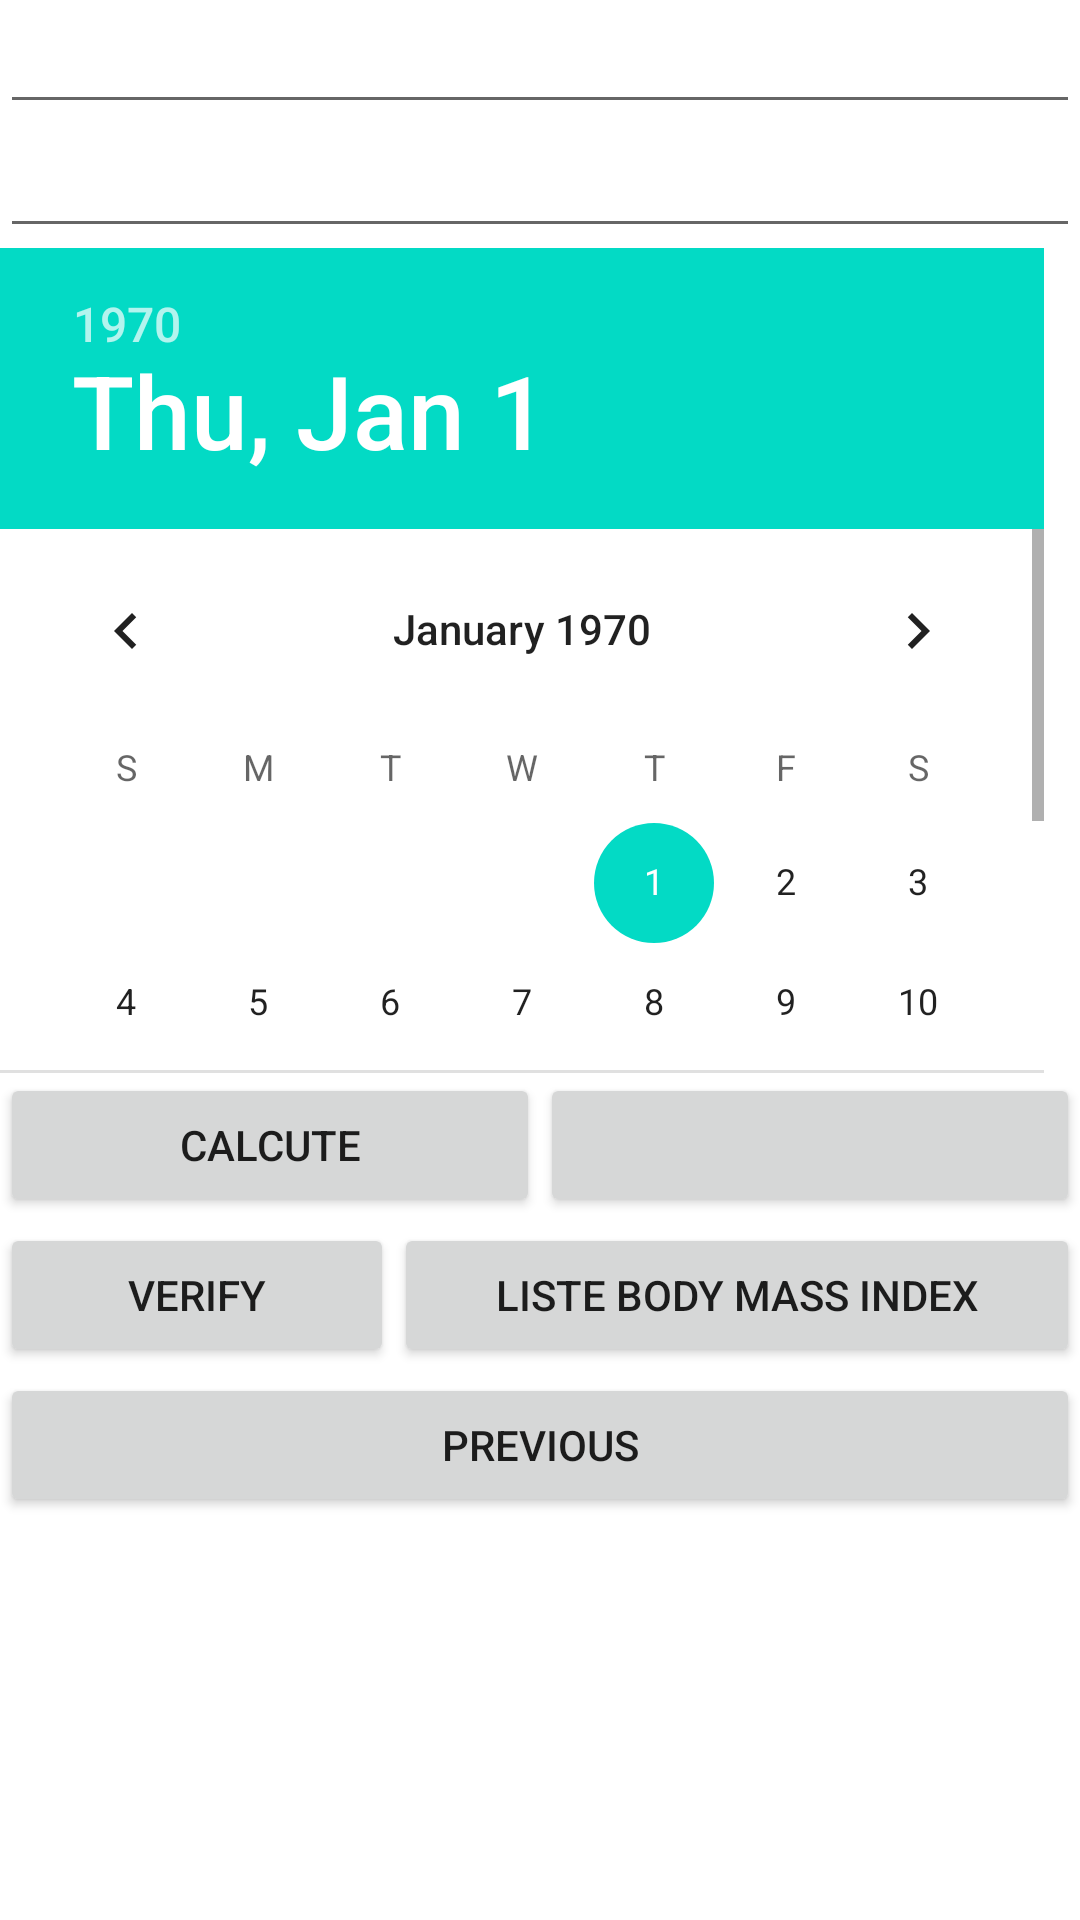

The Android layout XML behind this screen, and the referenced resources:
<!-- AndroidManifest.xml: application theme Theme.Appbodymassindex -->
<!-- res/layout/gestion_imc.xml -->
<?xml version="1.0" encoding="utf-8"?>
<androidx.constraintlayout.widget.ConstraintLayout xmlns:android="http://schemas.android.com/apk/res/android"
    xmlns:tools="http://schemas.android.com/tools"
    android:layout_width="match_parent"
    android:layout_height="match_parent">
    <LinearLayout
        android:orientation="vertical"
        android:layout_width="match_parent"
        android:layout_height="match_parent">

        <EditText
            android:id="@+id/Taille"
            android:layout_width="match_parent"
            android:layout_height="wrap_content"
            android:ems="10"
            android:inputType="number" />

    <EditText
        android:layout_width="match_parent"
        android:layout_height="wrap_content"
        android:inputType="number"
        android:ems="10"
        android:id="@+id/poidimc" />

    <DatePicker
        android:layout_width="match_parent"
        android:id="@+id/datePicker2imc"
        android:layout_height="275dp" />

    <LinearLayout
        android:orientation="horizontal"
        android:layout_width="match_parent"
        android:layout_height="50dp">

        <Button
            android:text="Calcute"
            android:layout_height="wrap_content"
            android:id="@+id/calculeimc"
            android:layout_width="100dp"
            android:layout_weight="1" />

        <Button
            android:id="@+id/Ajouteimc"
            android:layout_width="100dp"
            android:layout_height="wrap_content"
            android:layout_weight="1"
            tools:text="Add" />
    </LinearLayout>

    <LinearLayout
        android:orientation="horizontal"
        android:layout_width="match_parent"
        android:layout_height="50dp">

        <Button
            android:id="@+id/Verifimc"
            android:layout_width="wrap_content"
            android:layout_height="wrap_content"
            android:layout_weight="1"
            android:text="Verify" />

        <Button
            android:id="@+id/listeimc"
            android:layout_width="wrap_content"
            android:layout_height="wrap_content"
            android:layout_weight="1"
            android:text="Liste body mass index" />
    </LinearLayout>

        <Button
            android:id="@+id/retoureimc"
            android:layout_width="match_parent"
            android:layout_height="wrap_content"
            android:text="previous" />
    </LinearLayout>
</androidx.constraintlayout.widget.ConstraintLayout>
<!-- resources referenced by this layout -->
<resources>
  <style name="Theme.Appbodymassindex" parent="Theme.MaterialComponents.DayNight.DarkActionBar">
          
          <item name="colorPrimary">@color/purple_500</item>
          <item name="colorPrimaryVariant">@color/purple_700</item>
          <item name="colorOnPrimary">@color/white</item>
          
          <item name="colorSecondary">@color/teal_200</item>
          <item name="colorSecondaryVariant">@color/teal_700</item>
          <item name="colorOnSecondary">@color/black</item>
          
          <item name="android:statusBarColor" tools:targetApi="l">?attr/colorPrimaryVariant</item>
          
      </style>
  <!-- not gathered from this repository: default colours our renderer supplied (Android Studio template values) -->
  <color name="purple_500">#FF6200EE</color>
  <color name="purple_700">#FF3700B3</color>
  <color name="teal_200">#FF03DAC5</color>
  <color name="teal_700">#FF018786</color>
  <color name="black">#FF000000</color>
  <color name="white">#FFFFFFFF</color>
</resources>
